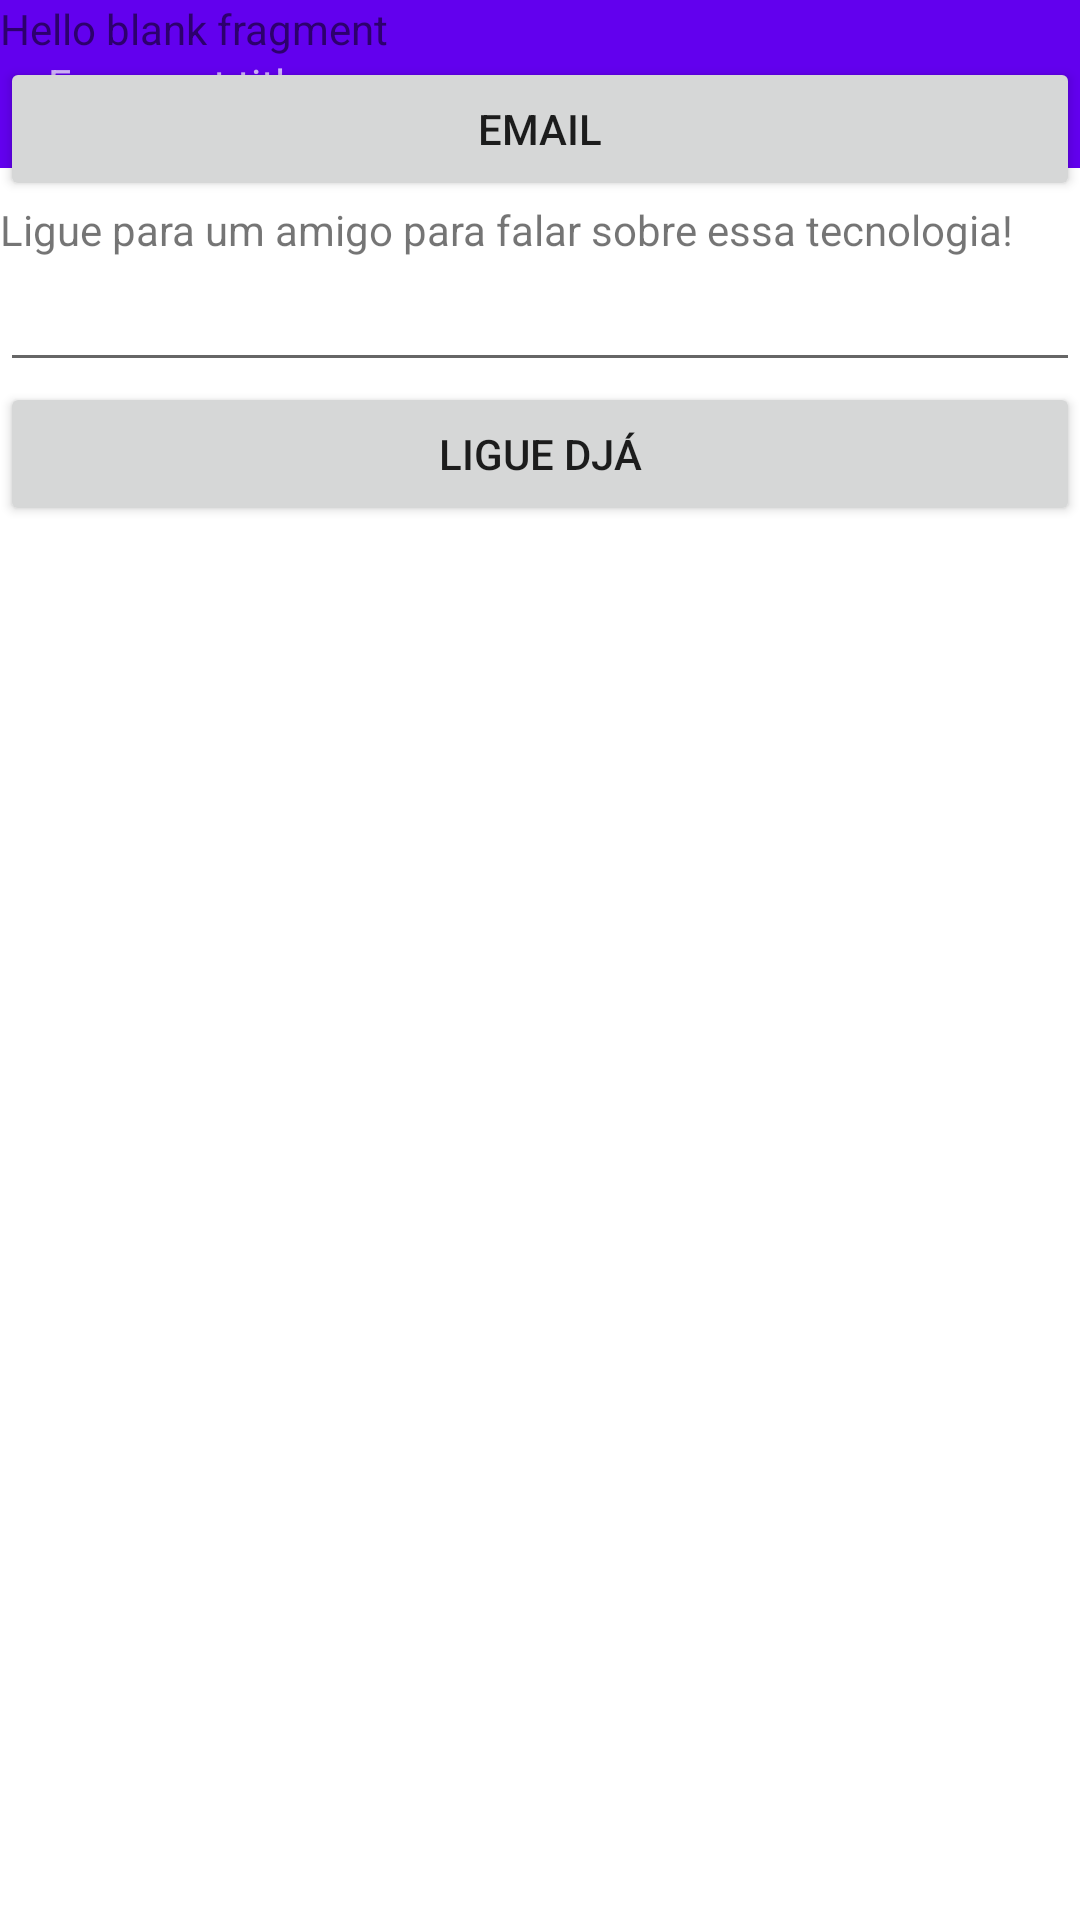

Here is an Android app screen rendered from its layout file. Give the layout XML and the strings, colors and styles it references.
<!-- AndroidManifest.xml: application theme Theme.DATAFRAGMENTS -->
<!-- res/layout/fragment_linguagem.xml -->
<?xml version="1.0" encoding="utf-8"?>
<FrameLayout xmlns:android="http://schemas.android.com/apk/res/android"
    xmlns:app="http://schemas.android.com/apk/res-auto"
    xmlns:tools="http://schemas.android.com/tools"
    android:layout_width="match_parent"
    android:layout_height="match_parent">

    
    <androidx.appcompat.widget.Toolbar
        android:id="@+id/toolbar"
        android:layout_width="match_parent"
        android:layout_height="wrap_content"
        android:background="?attr/colorPrimary"
        android:minHeight="?attr/actionBarSize"
        android:theme="?attr/actionBarTheme">

        <TextView
            android:layout_width="wrap_content"
            android:layout_height="wrap_content"
            android:text="Fragment title" />
    </androidx.appcompat.widget.Toolbar>

    <LinearLayout
        android:layout_width="match_parent"
        android:layout_height="match_parent"
        android:orientation="vertical">

        <ImageView
            android:id="@+id/imageView"
            android:layout_width="match_parent"
            android:layout_height="wrap_content"
            android:src="@drawable/ic_launcher_foreground" />

        <TextView
            android:id="@+id/textView"
            android:layout_width="match_parent"
            android:layout_height="wrap_content"
            android:text="@string/hello_blank_fragment" />

        <Button
            android:id="@+id/btnIntent"
            android:layout_width="match_parent"
            android:layout_height="wrap_content"
            android:text="Email" />

        <TextView
            android:id="@+id/textView2"
            android:layout_width="match_parent"
            android:layout_height="wrap_content"
            android:text="Ligue para um amigo para falar sobre essa tecnologia!" />

        <EditText
            android:id="@+id/editTextPhone"
            android:layout_width="match_parent"
            android:layout_height="wrap_content"
            android:ems="10"
            android:inputType="phone" />

        <Button
            android:id="@+id/btLigar"
            android:layout_width="match_parent"
            android:layout_height="wrap_content"
            android:text="Ligue Djá" />
    </LinearLayout>

</FrameLayout>
<!-- resources referenced by this layout -->
<resources>
  <string name="hello_blank_fragment">Hello blank fragment</string>
  <style name="Theme.DATAFRAGMENTS" parent="Theme.MaterialComponents.DayNight.DarkActionBar">
          
          <item name="colorPrimary">@color/purple_500</item>
          <item name="colorPrimaryVariant">@color/purple_700</item>
          <item name="colorOnPrimary">@color/white</item>
          
          <item name="colorSecondary">@color/teal_200</item>
          <item name="colorSecondaryVariant">@color/teal_700</item>
          <item name="colorOnSecondary">@color/black</item>
          
          <item name="android:statusBarColor" tools:targetApi="l">?attr/colorPrimaryVariant</item>
          
      </style>
  <!-- not gathered from this repository: default colours our renderer supplied (Android Studio template values) -->
  <color name="purple_500">#FF6200EE</color>
  <color name="purple_700">#FF3700B3</color>
  <color name="teal_200">#FF03DAC5</color>
  <color name="teal_700">#FF018786</color>
  <color name="black">#FF000000</color>
  <color name="white">#FFFFFFFF</color>
</resources>
